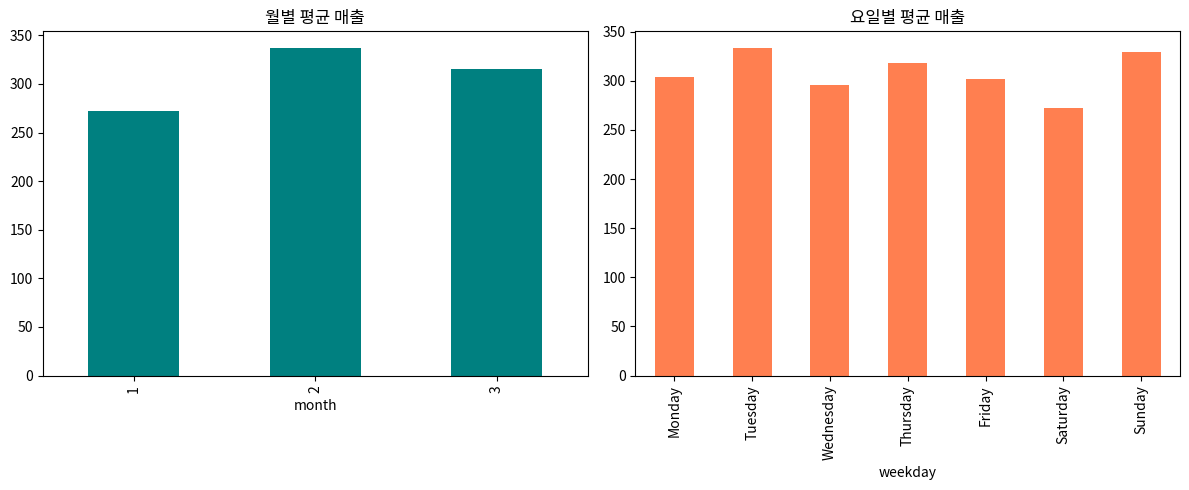

Write the Python code that produced this figure.
import pandas as pd
import matplotlib.pyplot as plt
import numpy as np

np.random.seed(123)
df = pd.DataFrame({
    "date": pd.date_range("2024-01-01", periods=90),
    "sales": np.random.randint(100, 500, 90)
})
df["month"] = df["date"].dt.month
df["weekday"] = df["date"].dt.day_name()

monthly_avg = df.groupby("month")["sales"].mean()
weekday_avg = df.groupby("weekday")["sales"].mean().reindex(
    ["Monday", "Tuesday", "Wednesday", "Thursday",
     "Friday", "Saturday", "Sunday"]
)
fig, axes = plt.subplots(1, 2, figsize=(12, 5))
monthly_avg.plot.bar(ax=axes[0], color="teal")
axes[0].set_title("월별 평균 매출")
weekday_avg.plot.bar(ax=axes[1], color="coral")
axes[1].set_title("요일별 평균 매출")
plt.tight_layout()
plt.show()